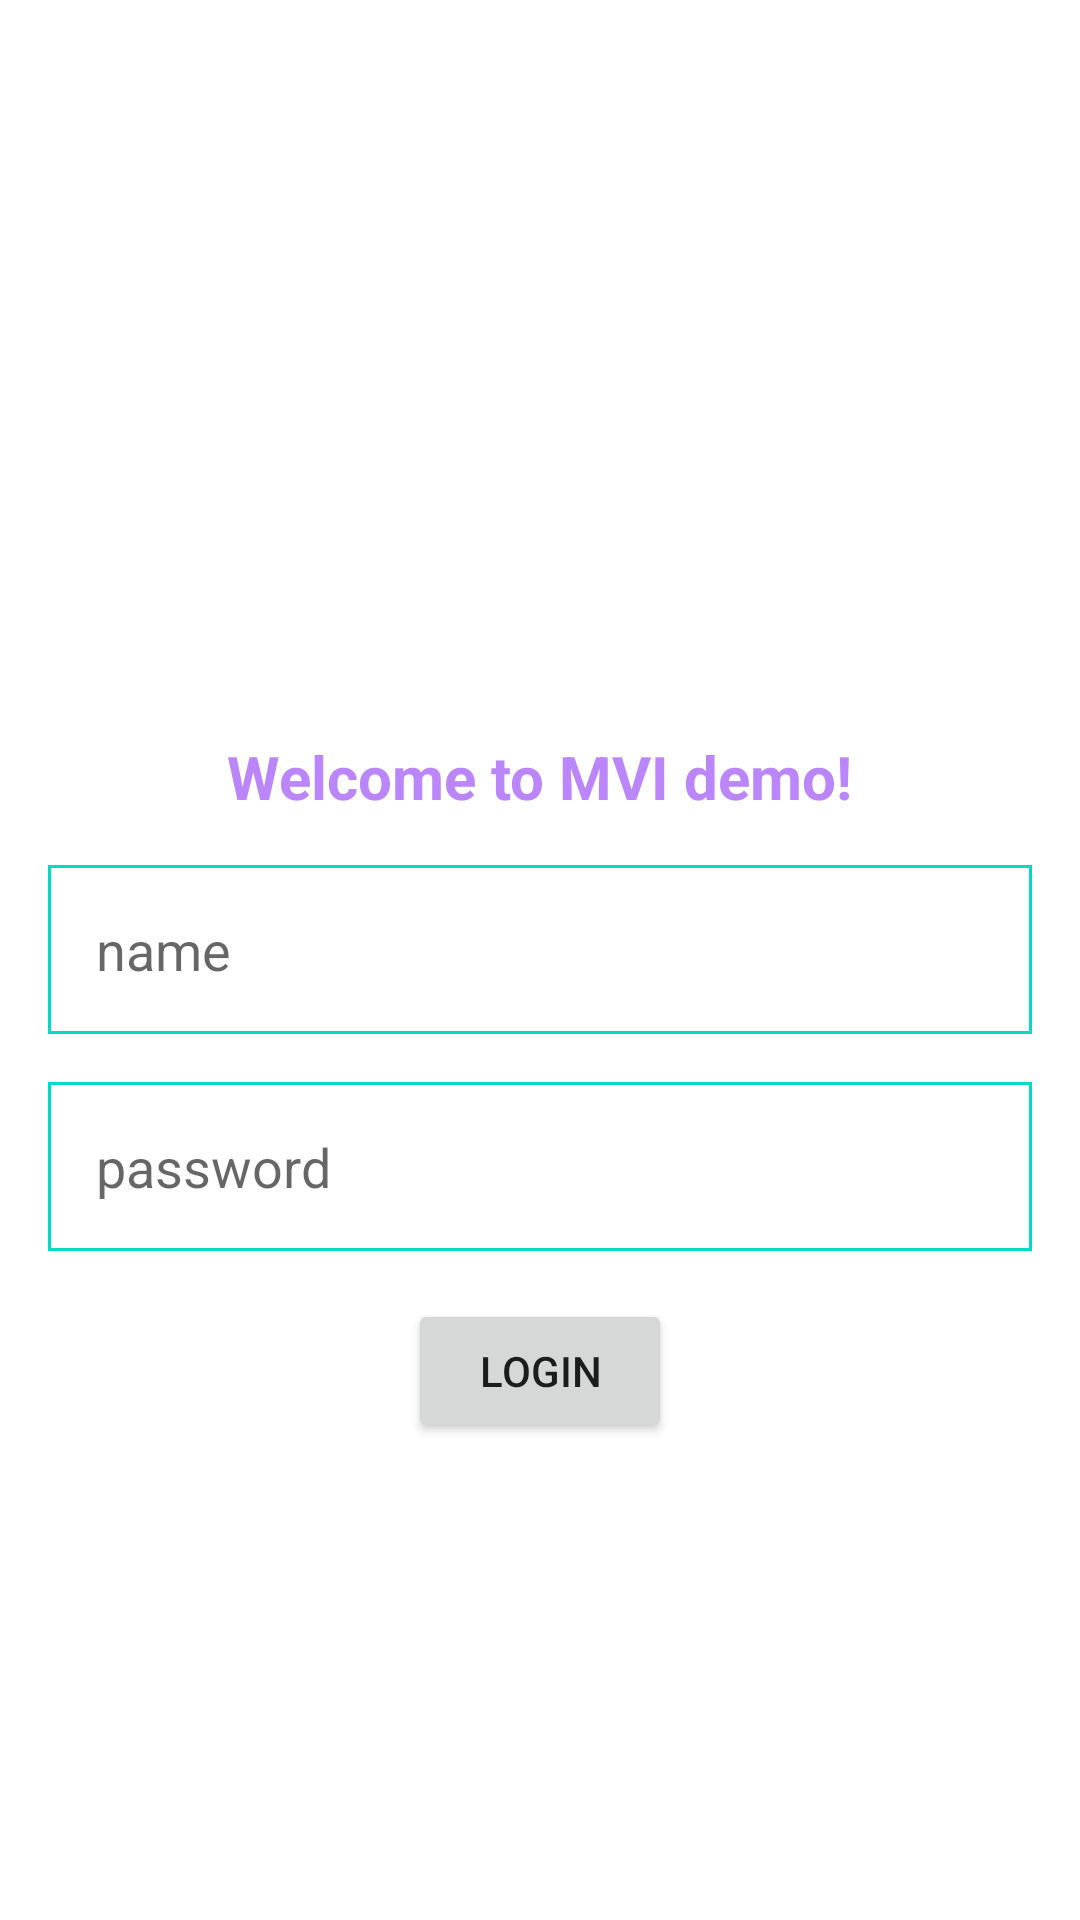

Android layout source for this screen:
<!-- AndroidManifest.xml: application theme Theme.MVILoginDemo -->
<!-- res/layout/activity.xml -->
<?xml version="1.0" encoding="utf-8"?>
<androidx.constraintlayout.widget.ConstraintLayout xmlns:android="http://schemas.android.com/apk/res/android"
    xmlns:app="http://schemas.android.com/apk/res-auto"
    android:layout_width="match_parent"
    android:layout_height="match_parent">

    <TextView
        android:id="@+id/loginTitle"
        android:layout_width="wrap_content"
        android:layout_height="wrap_content"
        android:text="@string/login_title"
        app:layout_constraintBottom_toBottomOf="parent"
        app:layout_constraintLeft_toLeftOf="parent"
        android:textStyle="bold"
        android:textSize="@dimen/sp_20"
        android:textColor="@color/purple_200"
        app:layout_constraintRight_toRightOf="parent"
        app:layout_constraintTop_toTopOf="parent"
        app:layout_constraintVertical_bias="0.4" />

    <EditText
        android:id="@+id/name"
        android:layout_width="match_parent"
        android:layout_height="wrap_content"
        android:layout_marginStart="@dimen/dp_16"
        android:layout_marginTop="@dimen/dp_16"
        android:layout_marginEnd="@dimen/dp_16"
        android:background="@drawable/border"
        android:hint="@string/name"
        android:importantForAutofill="no"
        android:inputType="text"
        android:padding="@dimen/dp_16"
        app:layout_constraintEnd_toEndOf="parent"
        app:layout_constraintStart_toStartOf="parent"
        app:layout_constraintTop_toBottomOf="@id/loginTitle" />

    <EditText
        android:id="@+id/password"
        android:layout_width="match_parent"
        android:layout_height="wrap_content"
        android:layout_marginStart="@dimen/dp_16"
        android:layout_marginTop="@dimen/dp_16"
        android:layout_marginEnd="@dimen/dp_16"
        android:background="@drawable/border"
        android:hint="@string/password"
        android:importantForAutofill="no"
        android:inputType="textPassword"
        android:padding="@dimen/dp_16"
        app:layout_constraintEnd_toEndOf="parent"
        app:layout_constraintStart_toStartOf="parent"
        app:layout_constraintTop_toBottomOf="@id/name" />

    <Button
        android:id="@+id/login"
        android:layout_width="wrap_content"
        android:layout_height="wrap_content"
        android:layout_marginTop="@dimen/dp_16"
        android:text="@string/login"
        app:layout_constraintEnd_toEndOf="parent"
        app:layout_constraintStart_toStartOf="parent"
        app:layout_constraintTop_toBottomOf="@id/password" />

</androidx.constraintlayout.widget.ConstraintLayout>
<!-- resources referenced by this layout -->
<resources>
  <dimen name="dp_16">16dp</dimen>
  <dimen name="sp_20">20sp</dimen>
  <!-- drawable border (drawable) -->
  <?xml version="1.0" encoding="utf-8"?>
  <shape xmlns:android="http://schemas.android.com/apk/res/android"
      android:shape="rectangle">
      <stroke android:width="@dimen/dp_1" android:color="@color/teal_200" />
  </shape>
  <string name="login">login</string>
  <string name="login_title">Welcome to MVI demo!</string>
  <string name="name">name</string>
  <string name="password">password</string>
  <style name="Theme.MVILoginDemo" parent="Theme.MaterialComponents.DayNight.DarkActionBar">
          
          <item name="colorPrimary">@color/purple_500</item>
          <item name="colorPrimaryVariant">@color/purple_700</item>
          <item name="colorOnPrimary">@color/white</item>
          
          <item name="colorSecondary">@color/teal_200</item>
          <item name="colorSecondaryVariant">@color/teal_700</item>
          <item name="colorOnSecondary">@color/black</item>
          
          <item name="android:statusBarColor" tools:targetApi="l">?attr/colorPrimaryVariant</item>
          
      </style>
  <dimen name="dp_1">1dp</dimen>
  <!-- not gathered from this repository: default colours our renderer supplied (Android Studio template values) -->
  <color name="purple_200">#FFBB86FC</color>
  <color name="purple_500">#FF6200EE</color>
  <color name="purple_700">#FF3700B3</color>
  <color name="teal_200">#FF03DAC5</color>
  <color name="teal_700">#FF018786</color>
  <color name="black">#FF000000</color>
  <color name="white">#FFFFFFFF</color>
</resources>
